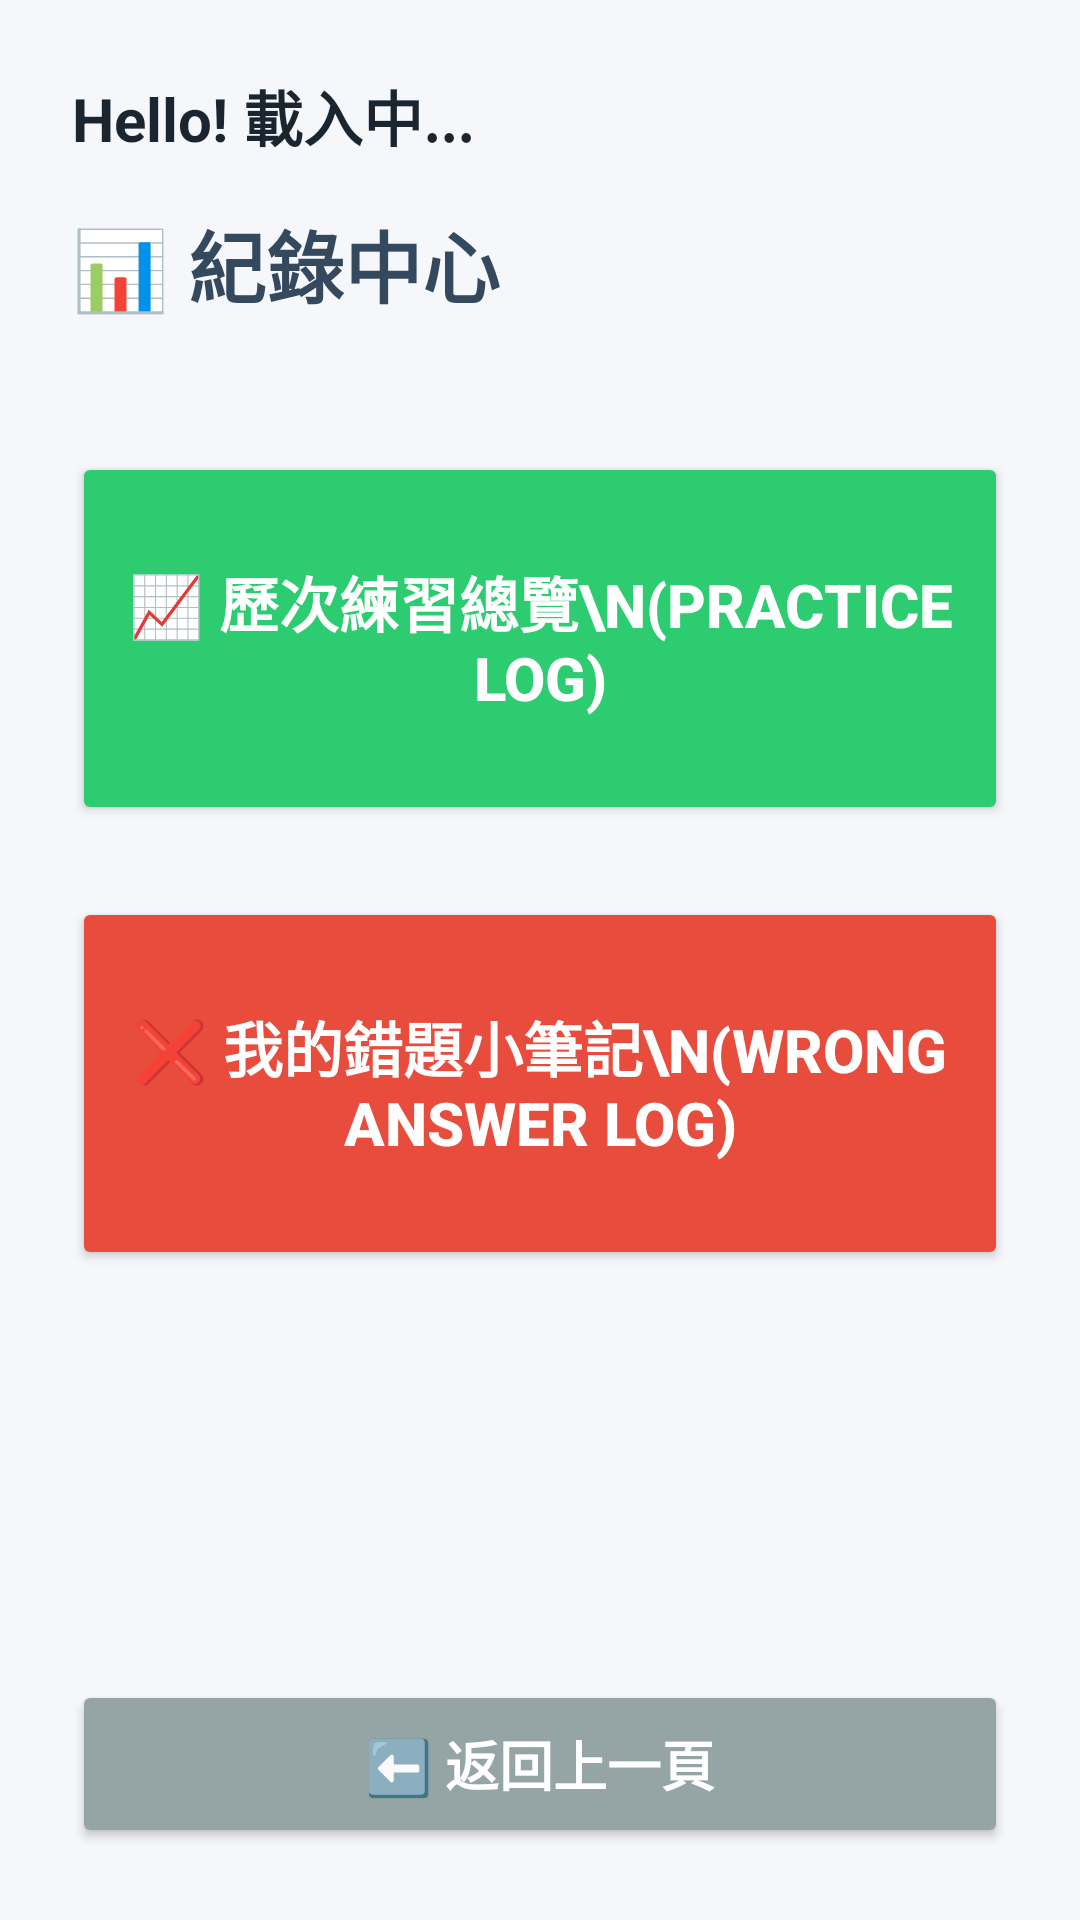

Android layout source for this screen:
<!-- AndroidManifest.xml: application theme Theme.ITP4501PTMS -->
<!-- res/layout/activity_log_menu.xml -->
<?xml version="1.0" encoding="utf-8"?>
<LinearLayout
    xmlns:android="http://schemas.android.com/apk/res/android"
    xmlns:tools="http://schemas.android.com/tools"
    android:layout_width="match_parent"
    android:layout_height="match_parent"
    android:orientation="vertical"
    android:padding="24dp"
    android:background="#F5F7FA"
    tools:context=".LogMenuActivity">

    <TextView
        android:id="@+id/tvWelcomeLogMenu"
        android:layout_width="match_parent"
        android:layout_height="wrap_content"
        android:text="Hello! 載入中..."
        android:textSize="20sp"
        android:textStyle="bold"
        android:textColor="#1A2530" />

    <TextView
        android:layout_width="match_parent"
        android:layout_height="wrap_content"
        android:text="📊 紀錄中心"
        android:textSize="26sp"
        android:textStyle="bold"
        android:textColor="#34495E"
        android:layout_marginTop="16dp"
        android:layout_marginBottom="32dp" />

    <Button
        android:id="@+id/btnGoPracticeLog"
        android:layout_width="match_parent"
        android:layout_height="0dp"
        android:layout_weight="1"
        android:layout_marginVertical="12dp"
        android:text="📈 歷次練習總覽\n(Practice Log)"
        android:textSize="20sp"
        android:textStyle="bold"
        android:textColor="#FFFFFF"
        android:backgroundTint="#2ECC71"
        android:insetTop="0dp"
        android:insetBottom="0dp" />

    <Button
        android:id="@+id/btnGoWrongLog"
        android:layout_width="match_parent"
        android:layout_height="0dp"
        android:layout_weight="1"
        android:layout_marginVertical="12dp"
        android:text="❌ 我的錯題小筆記\n(Wrong Answer Log)"
        android:textSize="20sp"
        android:textStyle="bold"
        android:textColor="#FFFFFF"
        android:backgroundTint="#E74C3C"
        android:insetTop="0dp"
        android:insetBottom="0dp" />

    <View
        android:layout_width="match_parent"
        android:layout_height="0dp"
        android:layout_weight="1" />

    <Button
        android:id="@+id/btnLogMenuBack"
        android:layout_width="match_parent"
        android:layout_height="56dp"
        android:text="⬅️ 返回上一頁"
        android:textSize="18sp"
        android:textStyle="bold"
        android:textColor="#FFFFFF"
        android:backgroundTint="#95A5A6"
        android:insetTop="0dp"
        android:insetBottom="0dp" />

</LinearLayout>
<!-- resources referenced by this layout -->
<resources>
  <style name="Theme.ITP4501PTMS" parent="Base.Theme.ITP4501PTMS" />
  <style name="Base.Theme.ITP4501PTMS" parent="Theme.Material3.DayNight.NoActionBar">
          
          
      </style>
</resources>
